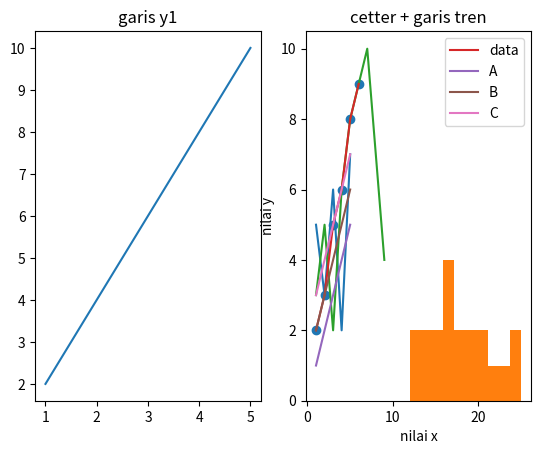

Write Python code to recreate this figure.
import matplotlib.pyplot as plt

#Latihan subplot
x = [1,2,3,4,5]
y1 = [2,4,6,8,10]
y2 = [5,3,6,2,7]
plt.subplot(1,2,1)
plt.plot(x,y1)
plt.title('garis y1')

plt.subplot(1,2,2)
plt.plot(x,y2)
plt.title('bar y2')
plt.show()

#latihan histogram sederhana
data = [12, 14, 15, 17, 17, 18, 19, 20, 21, 22,
        15, 17, 18, 19, 23, 24, 25, 17, 14, 13]

plt.hist(data)
plt.ylabel('sumbu')
plt.title('histogram sederhana')
plt.show()


#latihan grafik ke file png
angka = [1,2,3,4,5,6,7,8,9]
nilai = [3,5,2,6,8,9,10,7,4]

plt.plot(angka,nilai)
plt.savefig('grafik_nilai.png')
plt.show()

#Latihan catter + Garis Tren
a = [1,2,3,4,5,6]
b = [2,3,5,6,8,9]

plt.scatter(a,b)
plt.plot(a,b,label='data')
plt.title('cetter + garis tren')
plt.xlabel('nilai x')
plt.ylabel('nilai y')
plt.show()


#latihan Grafik dengan Warna Otomatis
x = [1,2,3,4,5]
a = [1,2,3,4,5]
b = [2,3,4,5,6]
c = [3,4,5,6,7]

plt.plot(x, a, label="A")
plt.plot(x, b, label='B')
plt.plot(x, c, label='C')
plt.legend()
plt.show()